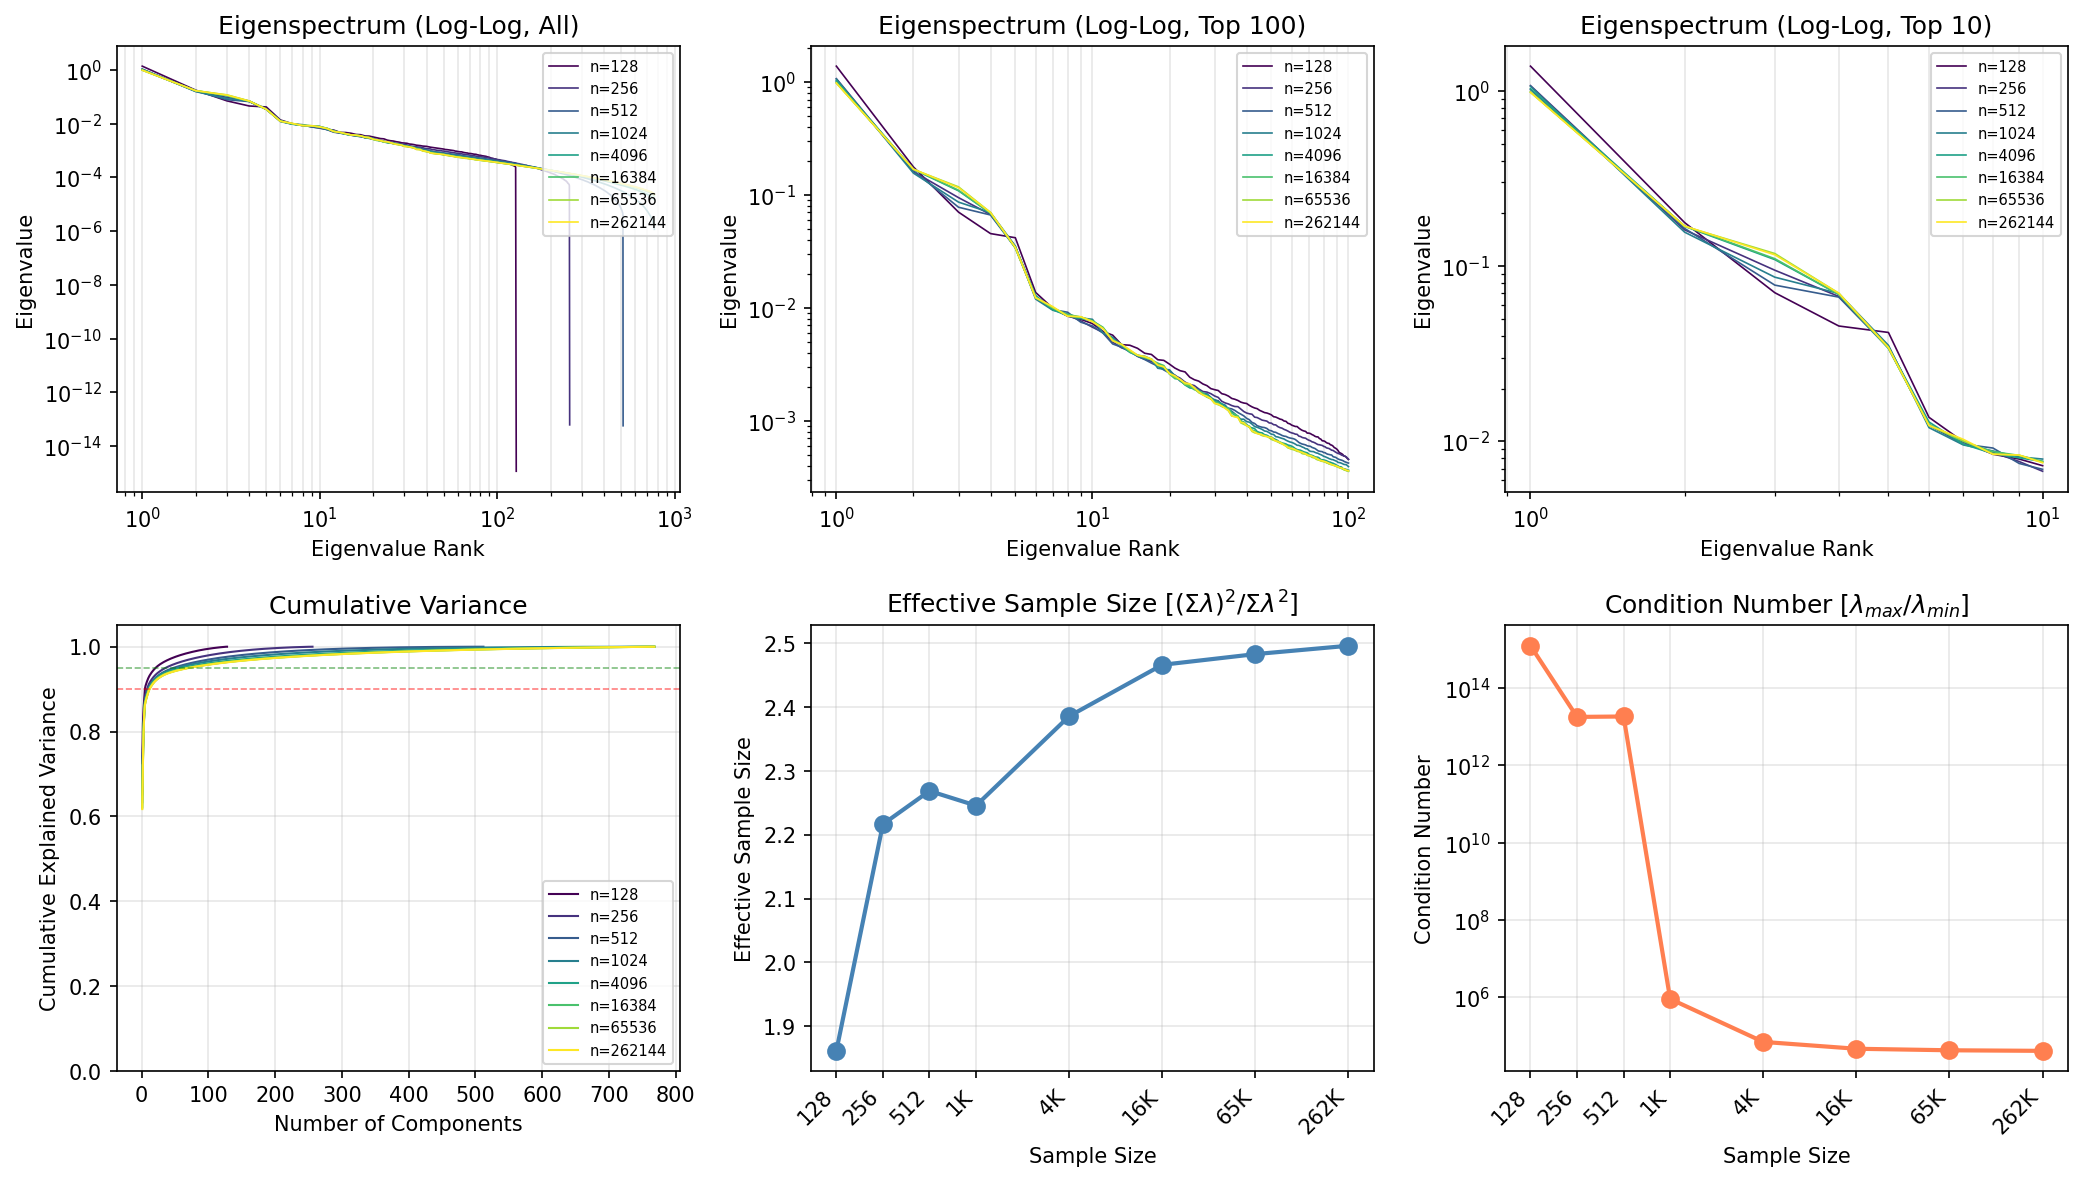

Data behind this chart, as committed beside it:
n_samples, rank, eigenvalue, cumulative_variance
128, 1, 1.382, 0.7253
128, 2, 0.177, 0.8182
128, 3, 0.07048, 0.8551
128, 4, 0.04552, 0.879
128, 5, 0.04182, 0.901
128, 6, 0.01371, 0.9082
128, 7, 0.009953, 0.9134
128, 8, 0.008444, 0.9178
128, 9, 0.007929, 0.922
128, 10, 0.007265, 0.9258
128, 11, 0.006188, 0.929
128, 12, 0.005738, 0.932
128, 13, 0.00473, 0.9345
128, 14, 0.004672, 0.937
128, 15, 0.00439, 0.9393
128, 16, 0.00397, 0.9414
128, 17, 0.003873, 0.9434
128, 18, 0.003479, 0.9452
128, 19, 0.003432, 0.947
128, 20, 0.003178, 0.9487
128, 21, 0.002933, 0.9502
128, 22, 0.002781, 0.9517
128, 23, 0.002714, 0.9531
128, 24, 0.002435, 0.9544
128, 25, 0.002314, 0.9556
128, 26, 0.002249, 0.9568
128, 27, 0.002123, 0.9579
128, 28, 0.002051, 0.959
128, 29, 0.00193, 0.96
128, 30, 0.001889, 0.961
128, 31, 0.001857, 0.9619
128, 32, 0.001741, 0.9629
128, 33, 0.00171, 0.9638
128, 34, 0.001656, 0.9646
128, 35, 0.00158, 0.9655
128, 36, 0.001553, 0.9663
128, 37, 0.001516, 0.9671
128, 38, 0.001465, 0.9678
128, 39, 0.001439, 0.9686
128, 40, 0.001426, 0.9693
128, 41, 0.001371, 0.9701
128, 42, 0.00133, 0.9708
128, 43, 0.0013, 0.9714
128, 44, 0.001282, 0.9721
128, 45, 0.001238, 0.9728
128, 46, 0.001211, 0.9734
128, 47, 0.001184, 0.974
128, 48, 0.001174, 0.9746
128, 49, 0.001154, 0.9752
128, 50, 0.00113, 0.9758
128, 51, 0.001089, 0.9764
128, 52, 0.00108, 0.977
128, 53, 0.001059, 0.9775
128, 54, 0.001037, 0.9781
128, 55, 0.001026, 0.9786
128, 56, 0.0009976, 0.9791
128, 57, 0.0009904, 0.9796
128, 58, 0.0009521, 0.9801
128, 59, 0.0009414, 0.9806
128, 60, 0.0009173, 0.9811
... 4,676 more rows
